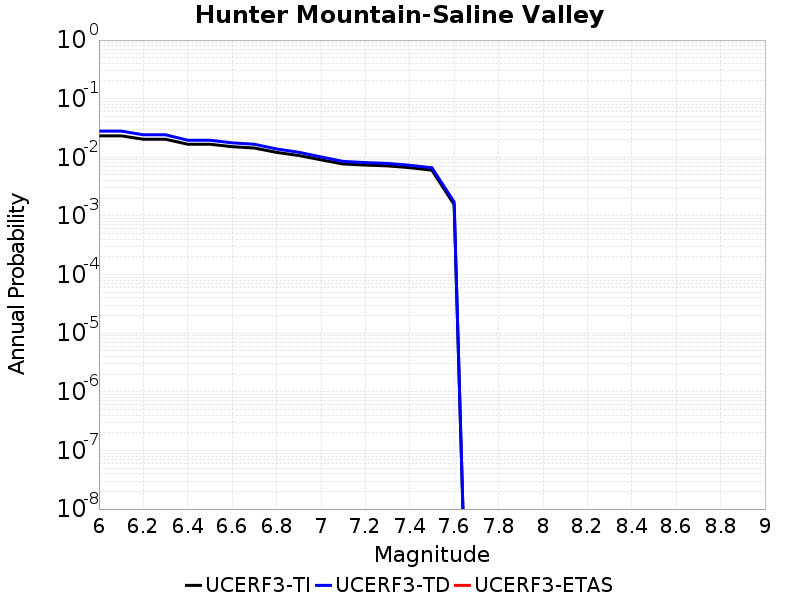

The data file committed next to this chart (first rows):
Magnitude, UCERF3-TI Prob, UCERF3-TD Prob, UCERF3-ETAS Prob
6.0, 0.02326, 0.02801, 0.0
6.1, 0.02326, 0.02801, 0.0
6.2, 0.02033, 0.02421, 0.0
6.3, 0.02033, 0.02421, 0.0
6.4, 0.01672, 0.01956, 0.0
6.5, 0.01672, 0.01956, 0.0
6.6, 0.01518, 0.01764, 0.0
6.7, 0.01441, 0.0167, 0.0
6.8, 0.01213, 0.01389, 0.0
6.9, 0.01074, 0.01219, 0.0
7.0, 0.00907, 0.01016, 0.0
7.1, 0.007697, 0.008517, 0.0
7.2, 0.007372, 0.008133, 0.0
7.3, 0.007139, 0.007861, 0.0
7.4, 0.006662, 0.007312, 0.0
7.5, 0.006032, 0.006636, 0.0
7.6, 0.001563, 0.001729, 0.0
